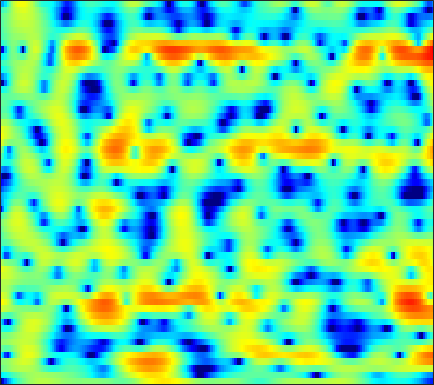

The table this chart was drawn from, first rows:
-20.313, -15.752, -11.895, -9.1775, -7.6101, -5.8527, -4.4067, -3.4696, -2.3925, -1.4756, -0.71397, -0.20163, 0.38052, 0.86074, 1.165, 1.4947, 1.7469, 1.8894, 2.004, 2.0533, 2.0405, 1.9988, 1.9022, 1.7581
-5.484, -5.023, -4.372, -3.692, -3.175, -2.487, -1.83, -1.366, -0.7947, -0.2871, 0.1523, 0.4385, 0.7573, 1.009, 1.151, 1.29, 1.363, 1.383, 1.369, 1.317, 1.229, 1.147, 1.023, 0.8833
-0.8247, -0.4622, -0.009103, 0.4134, 0.7123, 1.078, 1.4, 1.61, 1.841, 2.004, 2.085, 2.091, 2.012, 1.833, 1.623, 1.245, 0.7521, 0.3148, -0.3625, -1.107, -1.872, -2.426, -3.063, -3.488
0.1737, 0.2593, 0.4266, 0.7065, 0.981, 1.413, 1.882, 2.225, 2.646, 2.968, 3.163, 3.211, 3.127, 2.851, 2.508, 1.841, 0.9197, 0.02731, -1.487, -3.478, -6.123, -8.809, -13.77, -18.28
-4.792, -7.337, -12.31, -13.9, -9.556, -4.98, -1.935, -0.2731, 1.376, 2.547, 3.34, 3.72, 3.994, 4, 3.847, 3.446, 2.838, 2.249, 1.319, 0.2705, -0.8264, -1.642, -2.635, -3.436
-0.7849, -1.194, -1.524, -1.467, -1.14, -0.4109, 0.4777, 1.154, 1.969, 2.63, 3.114, 3.343, 3.485, 3.43, 3.263, 2.87, 2.297, 1.748, 0.8626, -0.1975, -1.444, -2.506, -4.112, -5.968
0.5765, 0.6268, 0.737, 0.9118, 1.083, 1.357, 1.668, 1.907, 2.205, 2.452, 2.628, 2.696, 2.687, 2.544, 2.346, 1.955, 1.404, 0.8829, 0.04117, -0.9835, -2.203, -3.24, -4.796, -6.588
-0.4481, -0.3624, -0.2074, 0.008383, 0.2289, 0.5834, 0.9807, 1.298, 1.703, 2.067, 2.354, 2.513, 2.621, 2.608, 2.509, 2.257, 1.858, 1.462, 0.8098, 0.0095, -0.922, -1.705, -2.845, -4.078
-3.268, -3.742, -4.205, -4.189, -3.763, -2.769, -1.547, -0.6307, 0.4859, 1.425, 2.178, 2.617, 3.04, 3.282, 3.356, 3.307, 3.103, 2.848, 2.375, 1.758, 0.988, 0.3038, -0.7312, -1.929
-5.784, -8.129, -13.34, -20.8, -14.31, -8.077, -4.443, -2.536, -0.6489, 0.7384, 1.757, 2.334, 2.905, 3.276, 3.435, 3.507, 3.432, 3.281, 2.963, 2.507, 1.916, 1.372, 0.532, -0.4543
-0.826, -1.347, -1.935, -2.197, -2.115, -1.678, -1.033, -0.4996, 0.1669, 0.7613, 1.239, 1.529, 1.82, 2.008, 2.095, 2.143, 2.13, 2.068, 1.913, 1.674, 1.329, 0.9836, 0.4009, -0.3538
3.165, 2.828, 2.364, 1.889, 1.536, 1.078, 0.688, 0.4493, 0.213, 0.0645, -0.009277, -0.06108, -0.145, -0.2761, -0.4045, -0.5477, -0.6011, -0.5242, -0.2761, 0.06018, 0.3809, 0.5332, 0.5154, 0.224
4.892, 4.502, 3.75, 2.702, 1.705, 0.09903, -1.818, -3.25, -4.66, -4.936, -4.378, -3.914, -3.715, -4.231, -5.179, -7.339, -10.19, -10.63, -7.387, -3.895, -1.424, -0.09756, 1.106, 1.799
3.34, 3.127, 2.477, 1.367, 0.1892, -1.969, -5.05, -8.059, -11.9, -10.64, -7.573, -6.035, -4.948, -4.715, -5.011, -5.842, -6.59, -6.474, -5.083, -3.106, -1.247, -0.1076, 1.101, 1.975
1.557, 1.669, 1.539, 1.136, 0.6712, -0.09175, -0.9021, -1.47, -2.042, -2.313, -2.33, -2.251, -2.091, -1.966, -1.903, -1.811, -1.683, -1.518, -1.176, -0.7492, -0.2887, 0.04367, 0.443, 0.7528
1.784, 1.918, 1.941, 1.805, 1.622, 1.313, 0.9688, 0.7043, 0.3827, 0.1178, -0.07565, -0.1729, -0.2594, -0.3046, -0.3132, -0.3113, -0.3055, -0.3088, -0.3487, -0.4353, -0.5921, -0.7524, -1.043, -1.386
3.109, 3.062, 2.914, 2.684, 2.469, 2.125, 1.73, 1.427, 1.022, 0.6463, 0.3292, 0.1523, 0.01778, -0.003379, 0.03499, 0.1123, 0.1792, 0.1781, 0.04827, -0.261, -0.8196, -1.444, -2.611, -4.216
3.937, 3.645, 3.23, 2.8, 2.46, 1.953, 1.357, 0.8221, -0.01072, -0.9353, -1.857, -2.364, -2.581, -2.177, -1.585, -0.6807, 0.114, 0.5603, 0.9089, 0.9278, 0.5725, 0.04292, -1.052, -2.695
1.804, 1.079, 0.2967, -0.2019, -0.404, -0.5723, -0.8772, -1.338, -2.425, -4.383, -7.838, -12.63, -25.33, -10.44, -6.054, -2.561, -0.3613, 0.7494, 1.733, 2.25, 2.412, 2.334, 2.023, 1.559
-4.192, -7.154, -11.91, -11.42, -8.32, -5.282, -3.487, -2.748, -2.374, -2.526, -2.983, -3.278, -3.216, -2.385, -1.428, -0.09199, 1.086, 1.783, 2.439, 2.817, 2.949, 2.908, 2.704, 2.395
-3.898, -5.212, -6.498, -6.324, -5.302, -3.587, -2.103, -1.244, -0.3877, 0.2079, 0.6309, 0.8857, 1.22, 1.57, 1.839, 2.186, 2.46, 2.602, 2.667, 2.576, 2.303, 1.983, 1.404, 0.648
-2.021, -1.879, -1.599, -1.182, -0.7811, -0.1681, 0.4562, 0.9095, 1.428, 1.832, 2.137, 2.304, 2.451, 2.511, 2.507, 2.437, 2.275, 2.091, 1.752, 1.289, 0.6709, 0.087, -0.8963, -2.183
-1.907, -1.143, -0.2988, 0.4058, 0.8753, 1.416, 1.878, 2.166, 2.456, 2.639, 2.705, 2.675, 2.534, 2.285, 2.029, 1.605, 1.109, 0.687, 0.08619, -0.5577, -1.232, -1.782, -2.618, -3.614
-1.088, -0.2868, 0.6165, 1.372, 1.85, 2.378, 2.77, 2.964, 3.105, 3.102, 2.938, 2.708, 2.258, 1.646, 1.079, 0.1833, -0.8384, -1.644, -2.698, -3.56, -4.098, -4.273, -4.291, -4.243
-0.1397, 0.3876, 1.123, 1.845, 2.329, 2.873, 3.263, 3.442, 3.508, 3.357, 2.999, 2.596, 1.861, 0.887, -0.01141, -1.493, -3.396, -5.188, -8.297, -12.06, -13.07, -10.71, -7.455, -5.166
-2.329, -1.7, -0.5488, 0.6531, 1.468, 2.355, 2.962, 3.225, 3.297, 3.06, 2.524, 1.933, 0.9286, -0.2705, -1.253, -2.623, -4.103, -5.328, -7.157, -8.832, -8.81, -7.347, -4.815, -2.646
-15.32, -9.711, -5.161, -2.295, -0.7546, 0.6987, 1.6, 1.957, 2.045, 1.688, 0.8464, -0.1292, -1.903, -4.161, -5.961, -7.5, -7.153, -6.149, -4.683, -3.313, -2.03, -1.078, 0.1566, 1.279
-8.453, -7.393, -5.543, -3.744, -2.595, -1.38, -0.5359, -0.16, -0.01403, -0.3123, -1.105, -2.079, -4.032, -7.016, -10.13, -13.61, -10.53, -7.38, -4.274, -2.051, -0.3722, 0.6497, 1.762, 2.645
-8.001, -7.36, -6.347, -5.248, -4.444, -3.468, -2.646, -2.175, -1.758, -1.604, -1.699, -1.927, -2.372, -2.872, -3.154, -3.218, -2.808, -2.24, -1.284, -0.2701, 0.6701, 1.306, 2.037, 2.625
-11.36, -10.3, -8.966, -7.666, -6.706, -5.494, -4.399, -3.661, -2.806, -2.124, -1.614, -1.335, -1.059, -0.8379, -0.6821, -0.4507, -0.1533, 0.1102, 0.5158, 0.9536, 1.394, 1.707, 2.086, 2.404
-14.2, -13.5, -12.38, -10.84, -9.487, -7.576, -5.778, -4.567, -3.183, -2.044, -1.14, -0.5916, -0.02358, 0.3978, 0.6366, 0.8812, 1.055, 1.164, 1.283, 1.39, 1.52, 1.631, 1.804, 1.993
-16.05, -19.52, -24.48, -17.38, -12.9, -8.813, -5.895, -4.189, -2.39, -0.9924, 0.08144, 0.7029, 1.314, 1.688, 1.838, 1.876, 1.751, 1.567, 1.235, 0.8717, 0.5592, 0.4341, 0.4703, 0.7482
-8.564, -9.67, -10.19, -9, -7.503, -5.288, -3.269, -1.926, -0.4014, 0.8204, 1.744, 2.251, 2.685, 2.855, 2.8, 2.481, 1.872, 1.198, -0.004327, -1.566, -3.403, -4.618, -5.017, -3.612
-2.661, -3.314, -3.872, -3.928, -3.603, -2.775, -1.633, -0.7443, 0.3899, 1.349, 2.072, 2.433, 2.665, 2.618, 2.39, 1.823, 0.9372, 0.03009, -1.587, -3.872, -7.284, -10.95, -13.32, -7.898
-1.167, -2.811, -5.199, -7.082, -7.107, -5.435, -3.261, -1.826, -0.3018, 0.7595, 1.419, 1.669, 1.705, 1.414, 1.024, 0.3065, -0.583, -1.318, -2.298, -3.135, -3.676, -3.747, -3.273, -2.152
0.8541, -1.343, -5.223, -9.904, -10.26, -6.363, -3.165, -1.538, -0.09979, 0.7073, 0.9992, 0.9372, 0.5174, -0.2569, -1.053, -2.362, -3.895, -5.061, -6.373, -6.856, -6.089, -4.959, -3.124, -1.267
3.759, 2.725, 1.439, 0.4486, 0.04681, -0.08103, 0.07008, 0.2113, 0.2575, 0.08051, -0.4005, -0.9842, -2.08, -3.523, -4.873, -7.031, -9.769, -12.43, -18.3, -38.37, -15.81, -10.71, -6.28, -3.107
4.648, 4.033, 3.244, 2.533, 2.038, 1.452, 0.8831, 0.4447, -0.2148, -1.039, -2.083, -3.067, -4.723, -6.855, -8.766, -11.7, -14.42, -15.65, -15.42, -13.65, -10.96, -8.698, -5.746, -3.173
4.02, 3.619, 3.04, 2.409, 1.897, 1.171, 0.4093, -0.1865, -1.009, -1.919, -2.974, -3.912, -5.457, -7.514, -9.562, -13.4, -19.2, -21.16, -15.36, -10.78, -7.459, -5.438, -3.142, -1.212
1.773, 1.686, 1.359, 0.7761, 0.1989, -0.7293, -1.752, -2.498, -3.351, -3.929, -4.317, -4.538, -4.862, -5.31, -5.709, -6.227, -6.433, -6.238, -5.355, -4.029, -2.52, -1.407, -0.01651, 1.192
-1.079, -0.7606, -0.88, -1.541, -2.404, -4.065, -6.406, -8.56, -11.06, -10.82, -8.604, -6.994, -5.339, -4.164, -3.505, -2.788, -2.142, -1.644, -0.9318, -0.151, 0.6603, 1.27, 2.037, 2.712
-1.717, -1.581, -1.796, -2.479, -3.334, -5.025, -7.491, -9.97, -13.3, -12.45, -9.051, -6.876, -4.7, -3.15, -2.256, -1.311, -0.5627, -0.06171, 0.5357, 1.1, 1.644, 2.035, 2.509, 2.917
-1.043, -1.18, -1.425, -1.806, -2.171, -2.755, -3.38, -3.777, -4.069, -3.915, -3.359, -2.812, -2.055, -1.376, -0.9462, -0.4973, -0.1502, 0.05569, 0.3215, 0.604, 0.9396, 1.22, 1.625, 2.015
-1.265, -1.379, -1.391, -1.28, -1.161, -0.9827, -0.8027, -0.6594, -0.4471, -0.2403, -0.02015, 0.1201, 0.2363, 0.2532, 0.1589, -0.1002, -0.4965, -0.8648, -1.332, -1.611, -1.531, -1.197, -0.4762, 0.3542
-4.343, -4.292, -3.593, -2.462, -1.571, -0.4777, 0.4412, 0.9959, 1.579, 1.974, 2.169, 2.193, 2.041, 1.632, 1.128, 0.1459, -1.303, -2.758, -5.367, -8.484, -9.525, -7.565, -4.351, -1.812
-18.98, -18.28, -10.34, -5.859, -3.593, -1.386, 0.2215, 1.126, 1.993, 2.572, 2.861, 2.899, 2.709, 2.209, 1.626, 0.5117, -1.066, -2.618, -5.292, -8.321, -9.376, -7.69, -4.691, -2.231
-9.504, -9.007, -7.181, -4.952, -3.386, -1.633, -0.2494, 0.5812, 1.42, 1.975, 2.304, 2.382, 2.27, 1.931, 1.522, 0.7774, -0.1503, -0.918, -1.909, -2.706, -3.067, -2.984, -2.494, -1.688
-4.791, -4.331, -3.514, -2.575, -1.807, -0.801, 0.06095, 0.6017, 1.212, 1.64, 1.902, 1.999, 1.988, 1.813, 1.556, 1.046, 0.3556, -0.2681, -1.184, -2.137, -2.981, -3.459, -3.709, -3.379
-2.942, -2.672, -2.105, -1.412, -0.8736, -0.197, 0.3489, 0.6526, 0.9697, 1.216, 1.416, 1.593, 1.801, 1.89, 1.837, 1.545, 0.9318, 0.2137, -1.13, -2.965, -5.464, -7.85, -11.13, -11.09
-5.22, -5.141, -3.945, -2.281, -1.291, -0.4679, -0.1542, -0.2774, -0.8619, -1.484, -1.543, -1.002, 0.1891, 1.302, 1.897, 2.207, 1.962, 1.382, 0.0609, -1.951, -4.703, -7.197, -10.43, -10.73
-15.3, -15.52, -7.38, -3.349, -1.6, -0.4199, -0.3907, -1.141, -3.567, -9.238, -27.39, -9.196, -2.63, 0.6338, 2.035, 3, 3.158, 2.845, 1.861, 0.282, -1.927, -3.95, -7.151, -10.41
-3.4, -3.164, -2.348, -1.323, -0.6578, -0.05817, 0.07546, -0.1307, -0.7184, -1.401, -1.461, -0.9347, 0.2367, 1.412, 2.072, 2.595, 2.632, 2.353, 1.581, 0.3572, -1.355, -2.997, -5.656, -8.246
-2.39, -1.892, -1.241, -0.6217, -0.2132, 0.2134, 0.5138, 0.6588, 0.7904, 0.912, 1.077, 1.242, 1.507, 1.746, 1.865, 1.877, 1.694, 1.399, 0.825, 0.04205, -0.8608, -1.571, -2.45, -3.038
-2.209, -1.585, -0.8516, -0.2204, 0.2021, 0.685, 1.079, 1.323, 1.583, 1.796, 1.938, 2.015, 2.064, 2.041, 1.968, 1.764, 1.451, 1.14, 0.6221, 0.006344, -0.6783, -1.211, -1.9, -2.533
-1.761, -1.201, -0.5082, 0.1273, 0.5608, 1.089, 1.547, 1.837, 2.146, 2.357, 2.483, 2.518, 2.475, 2.334, 2.16, 1.845, 1.426, 1.055, 0.4763, -0.1792, -0.923, -1.53, -2.398, -3.354
-1.606, -1.172, -0.5503, 0.1165, 0.6153, 1.249, 1.818, 2.181, 2.566, 2.814, 2.934, 2.929, 2.807, 2.555, 2.287, 1.843, 1.301, 0.8365, 0.1588, -0.5942, -1.422, -2.102, -3.127, -4.315
-2.664, -2.377, -1.67, -0.7046, 0.1027, 1.141, 2.029, 2.571, 3.105, 3.433, 3.533, 3.471, 3.219, 2.789, 2.368, 1.689, 0.9272, 0.3207, -0.489, -1.293, -2.084, -2.701, -3.603, -4.66
-7.603, -8.053, -5.871, -2.837, -0.897, 1.135, 2.609, 3.407, 4.11, 4.458, 4.48, 4.304, 3.816, 3.059, 2.322, 1.14, -0.1904, -1.193, -2.387, -3.2, -3.625, -3.808, -4.048, -4.484
